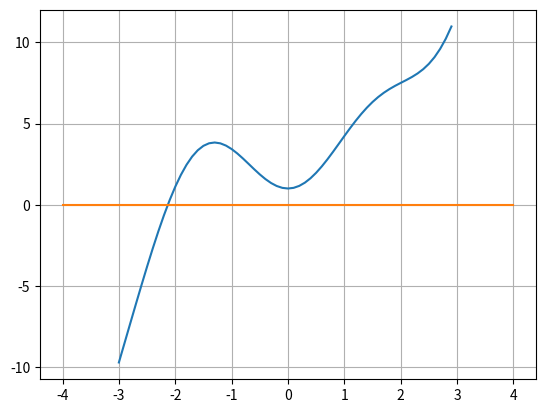

Python code for this plot:
#!/usr/bin/env python3
# -*- coding: utf-8 -*-
"""
Created on Sun Feb 24 12:35:17 2019

@author: catsymptote
"""

import numpy as np
import matplotlib.pyplot as plt
#%matplotlib notebook

# Grafical methods works best with only 1 variable.

x = np.arange(-3, 3, 0.1)
f = 0.4*x**3 + 3 - 2*np.cos(2*x)
#print(x)

plt.plot(x, f)
plt.plot([-4, 4], [0, 0])   # for horizontal line at f=0
plt.grid()
plt.show()
